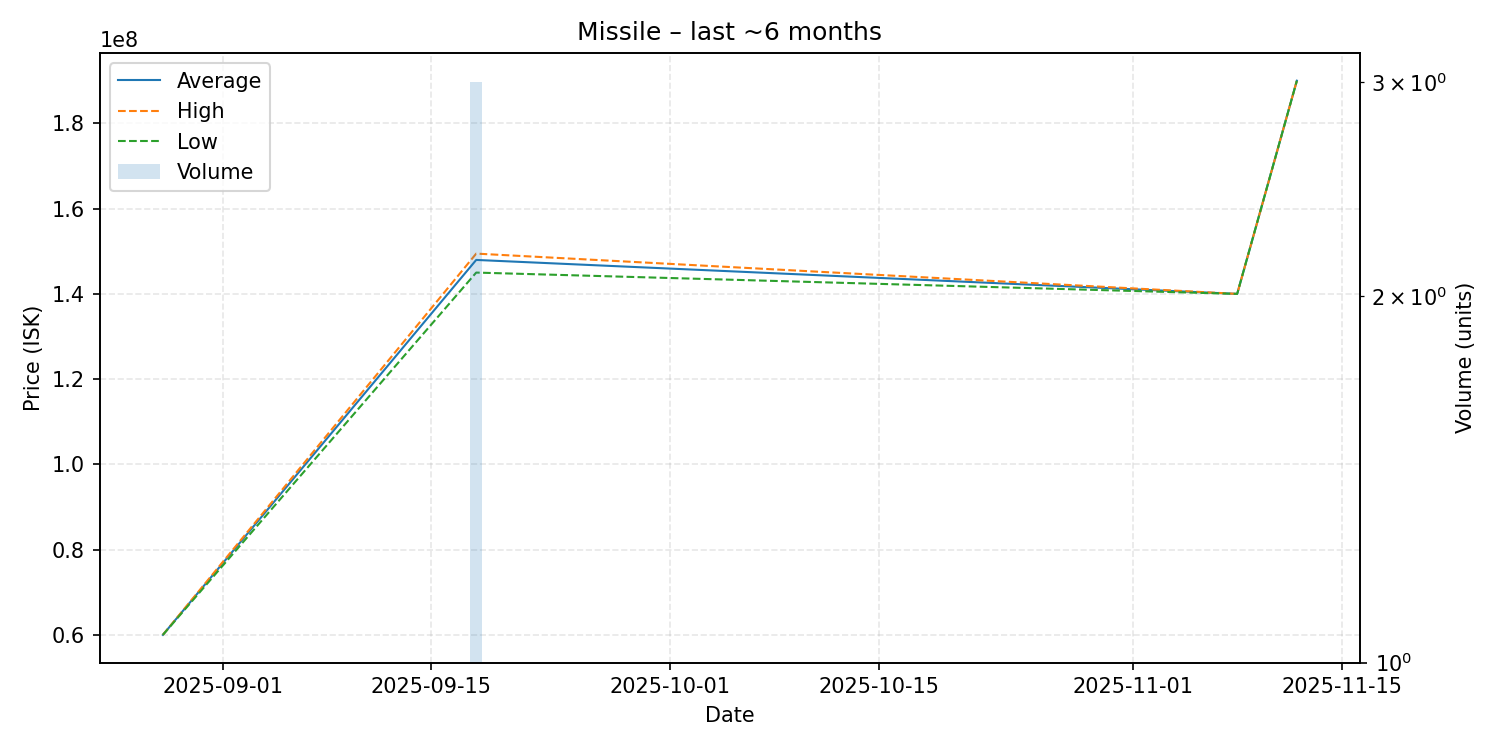

Data behind this chart, as committed beside it:
date, average, highest, lowest, order_count, volume
2025-08-28, 60030000, 60030000, 60030000, 1, 1
2025-09-18, 147966667, 149450000, 145000000, 3, 3
2025-11-08, 140000000, 140000000, 140000000, 1, 1
2025-11-12, 190000000, 190000000, 190000000, 1, 1
